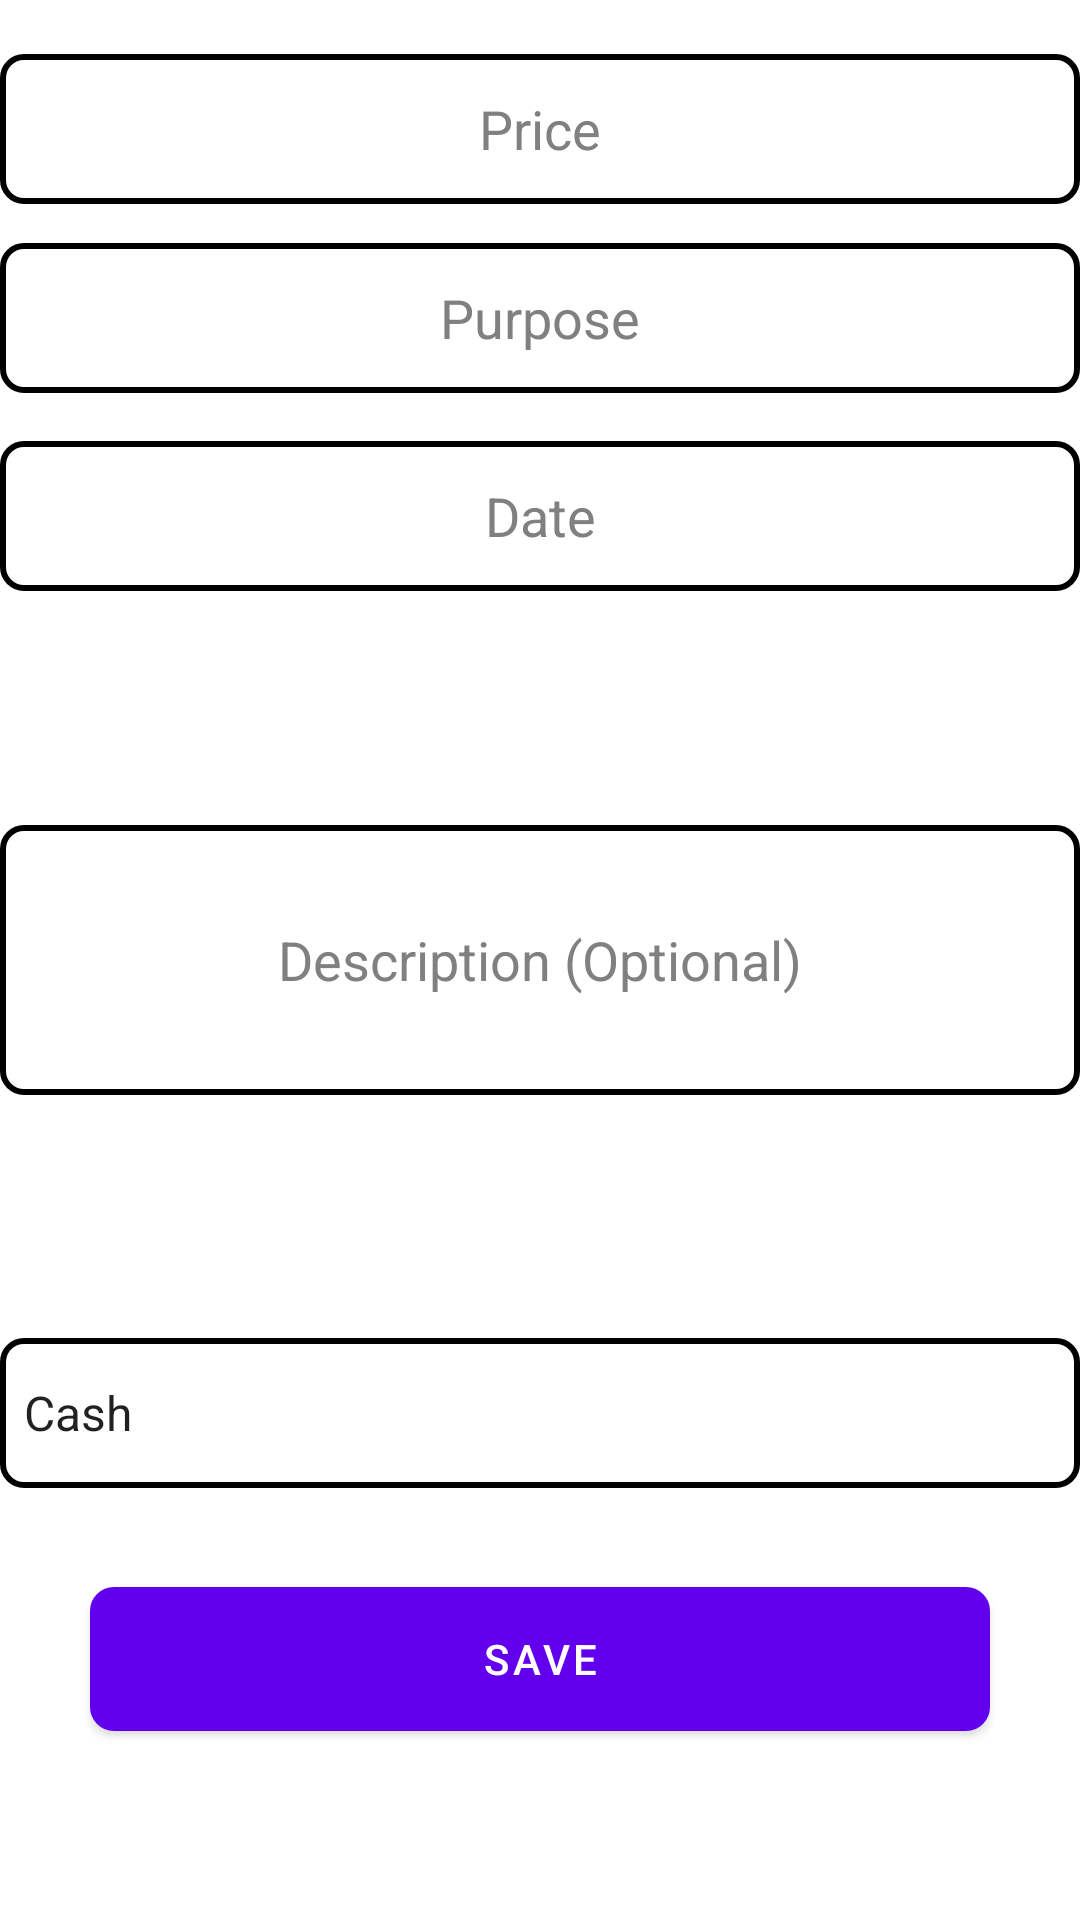

Layout XML and referenced resources for this Android screen:
<!-- AndroidManifest.xml: fallback theme Theme.MaterialComponents.DayNight.NoActionBar -->
<!-- res/layout/expense_taker_activity.xml -->
<?xml version="1.0" encoding="utf-8"?>
<RelativeLayout xmlns:android="http://schemas.android.com/apk/res/android"
    xmlns:app="http://schemas.android.com/apk/res-auto"
    xmlns:tools="http://schemas.android.com/tools"
    android:layout_width="match_parent"
    android:layout_height="match_parent"
    tools:context=".Main3Activity">

    <EditText
        android:id="@+id/price"
        android:layout_width="370dp"
        android:layout_height="50dp"
        android:layout_alignParentTop="true"
        android:layout_centerHorizontal="true"
        android:layout_marginTop="18dp"
        android:background="@drawable/editshape"
        android:ems="10"
        android:gravity="center"
        android:hint="Price"
        android:inputType="textPersonName"
        android:textColorHint="@color/darkGrey" />

    <EditText
        android:id="@+id/purpose"
        android:layout_width="370dp"
        android:layout_height="50dp"
        android:layout_alignParentTop="true"
        android:layout_centerHorizontal="true"
        android:layout_marginTop="81dp"
        android:background="@drawable/editshape"
        android:ems="10"
        android:gravity="center"
        android:hint="Purpose"
        android:inputType="textPersonName"
        android:textColorHint="@color/darkGrey" />

    <EditText
        android:id="@+id/date"
        android:layout_width="370dp"
        android:layout_height="50dp"
        android:layout_alignParentTop="true"
        android:layout_centerHorizontal="true"
        android:layout_marginTop="147dp"
        android:background="@drawable/editshape"
        android:clickable="true"
        android:drawableLeft="@drawable/clock"
        android:editable="false"
        android:ems="10"
        android:gravity="center"
        android:hint="Date"
        android:inputType="date"
        android:textColor="@android:color/black"
        android:textColorHint="@color/darkGrey" />

    <EditText
        android:id="@+id/des"
        android:layout_width="370dp"
        android:layout_height="90dp"
        android:layout_centerInParent="true"
        android:background="@drawable/editshape"
        android:ems="10"
        android:gravity="center"
        android:hint="Description (Optional)"
        android:inputType="textMultiLine"
        android:textColor="@android:color/black"
        android:textColorHint="@color/darkGrey" />

    <Spinner
        android:id="@+id/amt"
        android:layout_width="370dp"
        android:layout_height="50dp"
        android:layout_alignParentBottom="true"
        android:layout_centerHorizontal="true"
        android:layout_marginBottom="144dp"
        android:background="@drawable/editshape"
        android:entries="@array/country_arrays"
        android:gravity="center"
        android:prompt="@string/country_prompt" />

    <Button
        android:id="@+id/save"
        android:layout_width="300dp"
        android:layout_height="wrap_content"
        android:layout_alignParentBottom="true"
        android:layout_centerHorizontal="true"
        android:layout_marginBottom="63dp"
        android:background="@drawable/shape"
        android:text="Save" />

</RelativeLayout>
<!-- resources referenced by this layout -->
<resources>
  <string-array name="country_arrays">
          <item>Cash</item>
          <item>Credit Card</item>
          <item>Debit Card</item>
          <item>Net Banking</item>
      </string-array>
  <color name="darkGrey">#808080</color>
  <!-- drawable editshape (drawable) -->
  <?xml version="1.0" encoding="utf-8"?>
  <shape xmlns:android="http://schemas.android.com/apk/res/android" >
      <stroke android:width="2dp"
          android:color="#000000"/>
      <corners
          android:bottomLeftRadius="7dp"
          android:bottomRightRadius="7dp"
          android:topLeftRadius="7dp"
          android:topRightRadius="7dp" />
  </shape>
  <!-- drawable shape (drawable) -->
  <?xml version="1.0" encoding="utf-8"?>
  <shape xmlns:android="http://schemas.android.com/apk/res/android" >
      <stroke android:width="2dp"
          android:color="#000000"/>
      <gradient
          android:angle="225"
          android:startColor="#267bba"
          android:endColor="#248bbd"/>
      <corners
          android:bottomLeftRadius="7dp"
          android:bottomRightRadius="7dp"
          android:topLeftRadius="7dp"
          android:topRightRadius="7dp" />
  </shape>
  <string name="country_prompt">Choose Payment Method</string>
</resources>
